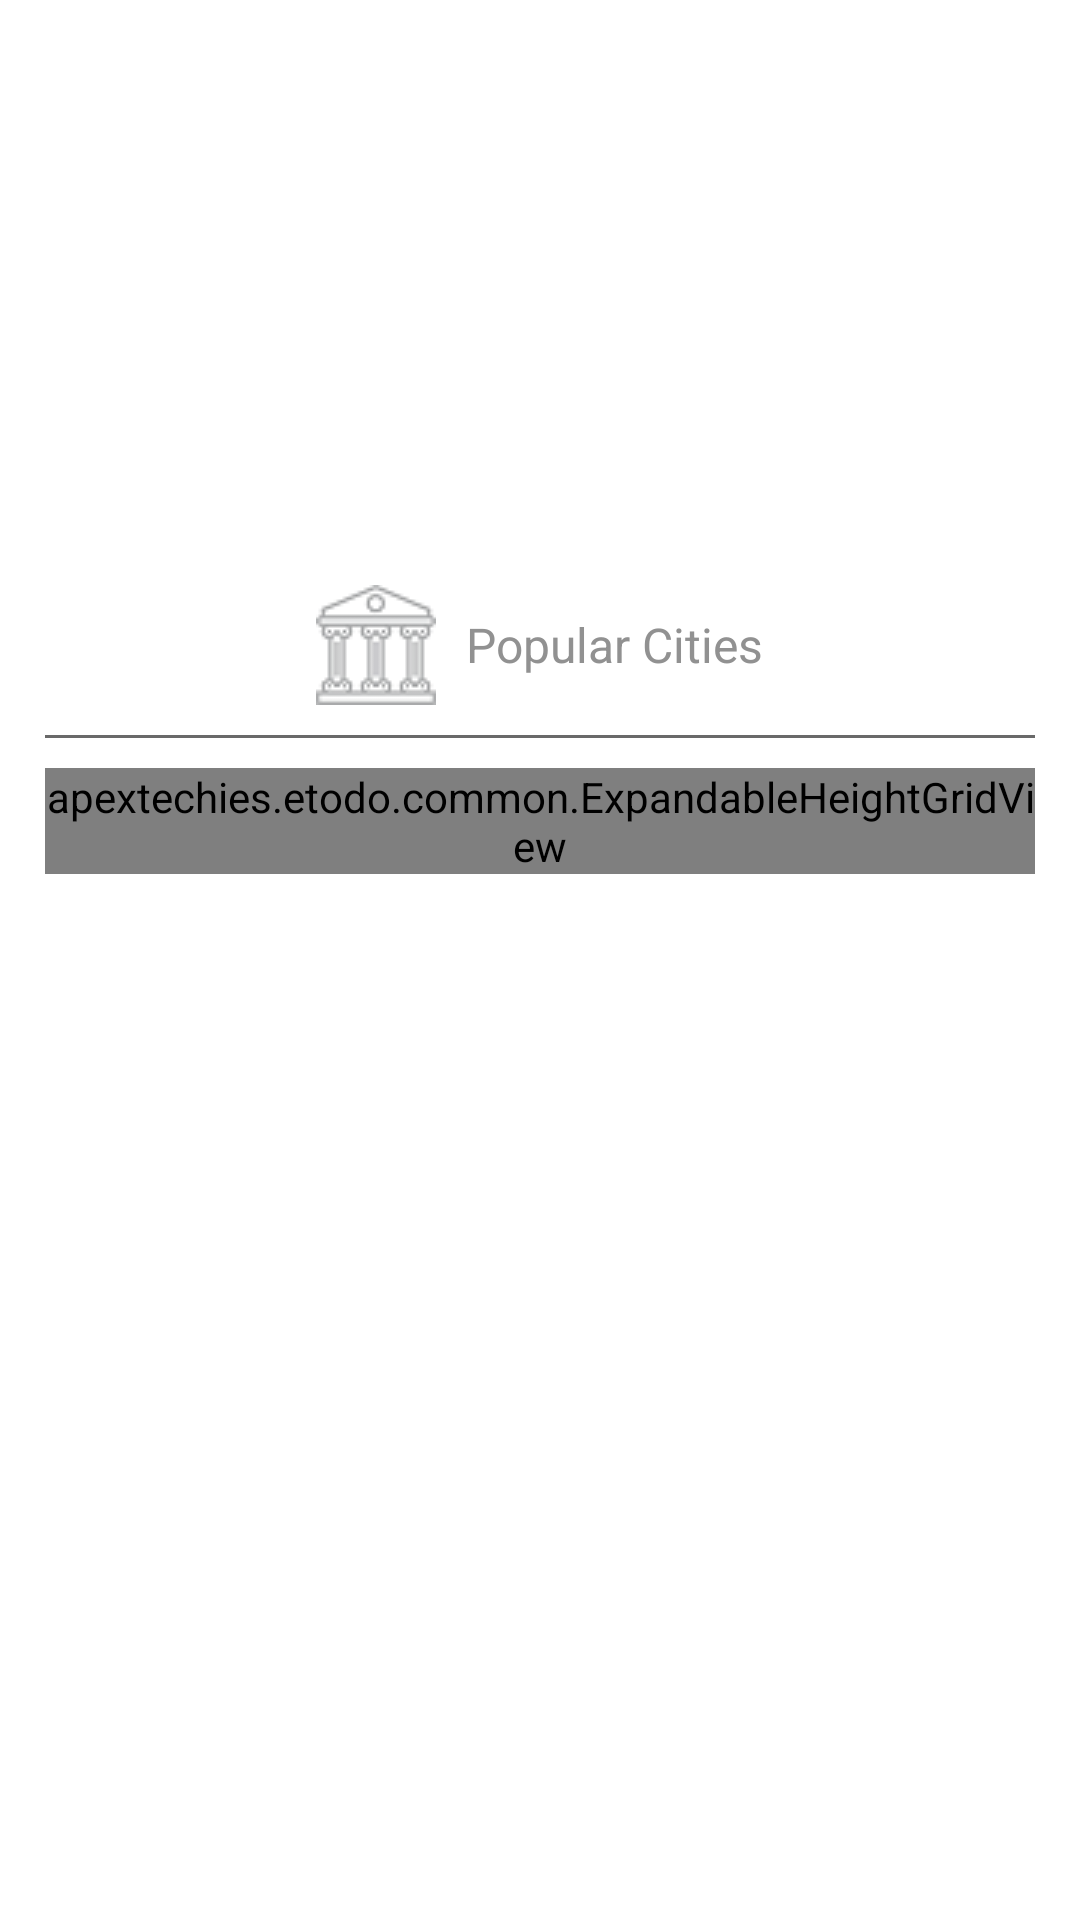

Layout XML and referenced resources for this Android screen:
<!-- AndroidManifest.xml: application theme AppTheme -->
<!-- res/layout/all_state.xml -->
<?xml version="1.0" encoding="utf-8"?>

<LinearLayout xmlns:android="http://schemas.android.com/apk/res/android"
    android:orientation="vertical" android:layout_width="match_parent"
    android:layout_height="match_parent"
    android:background="@color/white">
    <ScrollView
        android:layout_width="match_parent"
        android:layout_height="wrap_content">
        <LinearLayout
            android:layout_width="match_parent"
            android:layout_height="wrap_content"
            android:orientation="vertical">
            <android.support.v4.view.ViewPager
        android:id="@+id/imgNewsImage"
        android:layout_width="fill_parent"
        android:layout_height="170dp" />
    <LinearLayout
        android:layout_width="match_parent"
        android:layout_height="wrap_content"
        android:layout_margin="@dimen/margin_15"
        android:orientation="vertical">

        <LinearLayout
            android:layout_width="match_parent"
            android:layout_height="wrap_content"
            android:orientation="horizontal"
            android:gravity="center"
            android:layout_margin="@dimen/margin_10">
            <ImageView
                android:layout_width="@dimen/margin_40"
                android:layout_height="@dimen/margin_40"
                android:background="@drawable/popularcity"/>
        <TextView
            android:layout_width="wrap_content"
            android:layout_height="wrap_content"
            android:textColor="@color/aboutus_textcolor"
            android:textSize="@dimen/text_16"
            android:textStyle="normal"
            android:text="@string/popularcities"
            android:gravity="center"
            android:layout_marginLeft="@dimen/margin_10" />
            </LinearLayout>
        <View
            android:layout_width="match_parent"
            android:layout_height="1dp"
            android:background="@color/gray"/>
        <apextechies.etodo.common.ExpandableHeightGridView
            android:id="@+id/categoryGrid"
            android:layout_width="wrap_content"
            android:layout_height="wrap_content"
            android:clickable="true"
            android:numColumns="3"
            android:layout_marginTop="@dimen/margin_10"/>
    </LinearLayout>
            </LinearLayout>
    </ScrollView>

</LinearLayout>
<!-- resources referenced by this layout -->
<resources>
  <color name="aboutus_textcolor">#919191</color>
  <color name="gray">#696969</color>
  <color name="white">#ffffff</color>
  <dimen name="margin_10">10sp</dimen>
  <dimen name="margin_15">15sp</dimen>
  <dimen name="margin_40">40sp</dimen>
  <dimen name="text_16">16sp</dimen>
  <!-- drawable popularcity: png bitmap (drawable, 1995 bytes) -->
  <string name="popularcities">Popular Cities</string>
  <style name="AppTheme" parent="Theme.AppCompat.Light.DarkActionBar">
          
          <item name="colorPrimary">@color/colorPrimary</item>
          <item name="colorPrimaryDark">@color/colorPrimaryDark</item>
          <item name="colorAccent">@color/colorAccent</item>
      </style>
  <color name="colorPrimary">#ffffff</color>
  <color name="colorPrimaryDark">#757575</color>
  <color name="colorAccent">#757575</color>
</resources>
